The GitHub repository Dev789-del/Tree_Classification contains a labelled image folder "new_dataset" with 10 categories: African tulip, Alstonia scholaris, banyan tree, coconut tree, Ficus religiosa, mango, Quercus robur, rhododendron tree, Royal Poinciana, silver birch. Examples follow, each with its label.

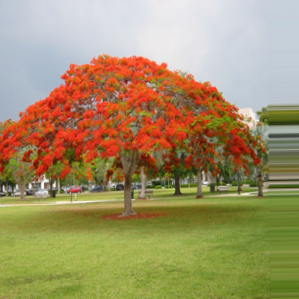
Label: Royal Poinciana

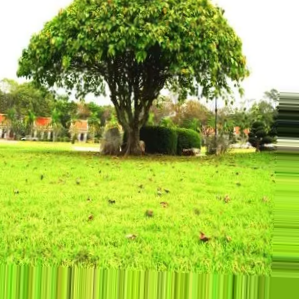
Label: Ficus religiosa

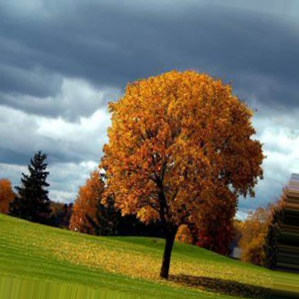
Label: Quercus robur

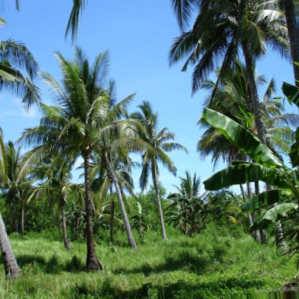
Label: coconut tree

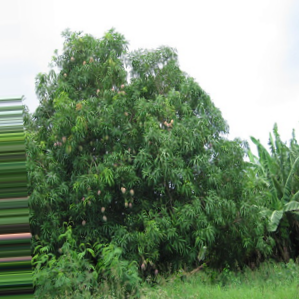
Label: mango

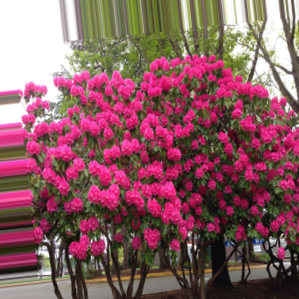
Label: rhododendron tree
